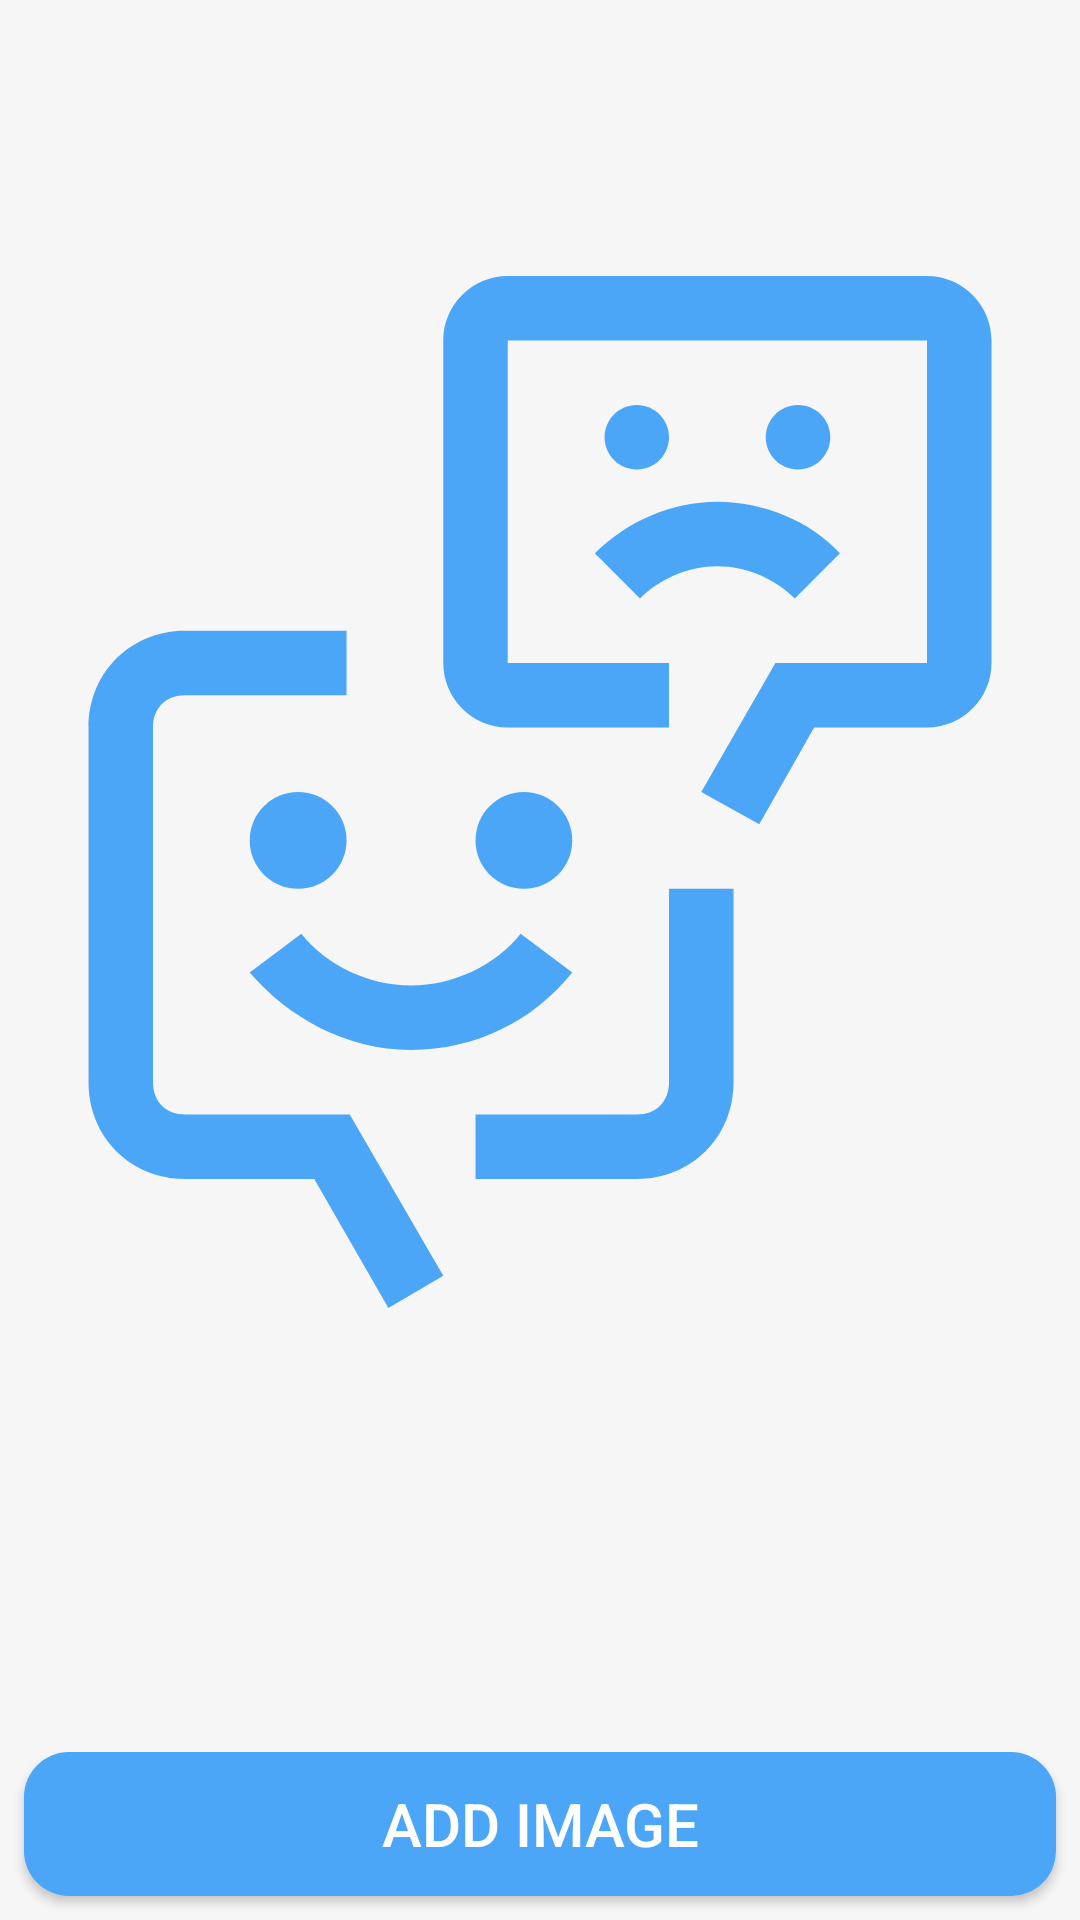

Write the Android layout XML for this screen, with the resource values it uses.
<!-- AndroidManifest.xml: application theme Theme.Asclepius -->
<!-- res/layout/activity_main.xml -->
<?xml version="1.0" encoding="utf-8"?>
<androidx.constraintlayout.widget.ConstraintLayout xmlns:android="http://schemas.android.com/apk/res/android"
    xmlns:app="http://schemas.android.com/apk/res-auto"
    xmlns:tools="http://schemas.android.com/tools"
    android:layout_width="match_parent"
    android:layout_height="match_parent"
    android:background="@color/gray"
    tools:context=".view.MainActivity">

    <com.google.android.material.progressindicator.LinearProgressIndicator
        android:id="@+id/progressIndicator"
        android:layout_width="match_parent"
        android:layout_height="wrap_content"
        android:indeterminate="true"
        android:visibility="gone"
        app:layout_constraintEnd_toEndOf="parent"
        app:layout_constraintStart_toStartOf="parent"
        app:layout_constraintTop_toTopOf="parent" />

    <ImageView
        android:id="@+id/previewImageView"
        android:layout_width="0dp"
        android:layout_height="0dp"
        android:layout_marginStart="8dp"
        android:layout_marginTop="8dp"
        android:layout_marginEnd="8dp"
        android:layout_marginBottom="8dp"
        app:layout_constraintBottom_toTopOf="@+id/analyzeButton"
        app:layout_constraintEnd_toEndOf="parent"
        app:layout_constraintStart_toStartOf="parent"
        app:layout_constraintTop_toTopOf="parent"
        app:srcCompat="@drawable/carbon_ibm_watson_tone_analyzer"
        android:contentDescription="@string/app_name" />

    <androidx.appcompat.widget.AppCompatButton
        android:visibility="invisible"
        android:id="@+id/analyzeButton"
        android:layout_width="0dp"
        android:layout_height="wrap_content"
        android:layout_marginStart="8dp"
        android:layout_marginEnd="8dp"
        android:layout_marginBottom="8dp"
        android:text="@string/analyze"
        android:background="@drawable/button_rounded"
        android:textSize="20sp"
        android:textColor="@color/white"
        app:layout_constraintBottom_toTopOf="@+id/galleryButton"
        app:layout_constraintEnd_toEndOf="parent"
        app:layout_constraintStart_toStartOf="parent" />

    <androidx.appcompat.widget.AppCompatButton
        android:id="@+id/galleryButton"
        android:textSize="20sp"
        android:textColor="@color/white"
        android:layout_width="0dp"
        android:layout_height="wrap_content"
        android:layout_marginStart="8dp"
        android:layout_marginEnd="8dp"
        android:layout_marginBottom="8dp"
        android:text="@string/gallery"
        android:background="@drawable/button_rounded"
        app:layout_constraintBottom_toBottomOf="parent"
        app:layout_constraintEnd_toEndOf="parent"
        app:layout_constraintStart_toStartOf="parent"
        />


</androidx.constraintlayout.widget.ConstraintLayout>
<!-- resources referenced by this layout -->
<resources>
  <color name="gray">#FFF6F6F6</color>
  <color name="white">#FFFFFFFF</color>
  <!-- drawable button_rounded (drawable) -->
  <?xml version="1.0" encoding="utf-8"?>
  <shape xmlns:android="http://schemas.android.com/apk/res/android"
      android:shape="rectangle"
      android:padding="10dp">
  
      <solid android:color="@color/blue" />
      <corners
          android:bottomRightRadius="15dp"
          android:bottomLeftRadius="15dp"
          android:topLeftRadius="15dp"
          android:topRightRadius="15dp" />
  </shape>
  <!-- drawable carbon_ibm_watson_tone_analyzer: vector/xml drawable (drawable, 2301 chars, omitted) -->
  <string name="analyze">Let\'s Analyze</string>
  <string name="app_name">Asclepius</string>
  <string name="gallery">Add Image</string>
  <style name="Theme.Asclepius" parent="Base.Theme.Asclepius" />
  <color name="blue">#FF4BA6F8</color>
  <style name="Base.Theme.Asclepius" parent="Theme.Material3.DayNight">
          
          
          <item name="android:statusBarColor">@color/blue</item>
      </style>
</resources>
